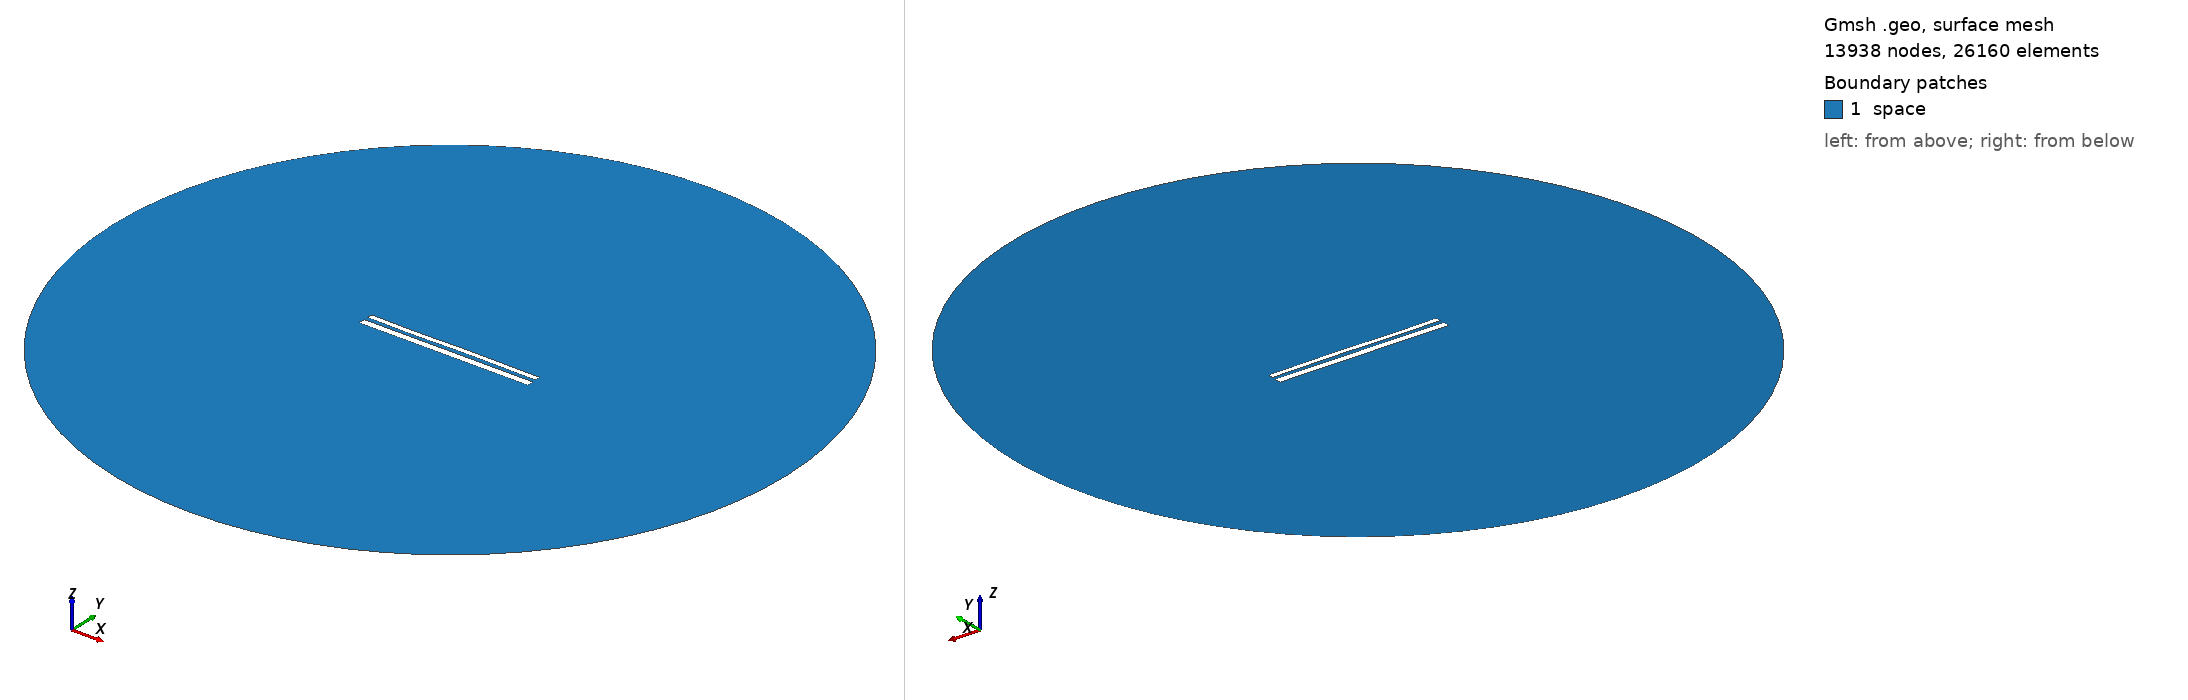

Gmsh geometry script, surface-meshed: 13938 nodes, 26160 surface elements. Boundary patches (legend numbers): 1 space. Left view from above one corner, right view from below the opposite corner. Legend entries are the model's physical surfaces. The drawing asked Gmsh for element sizes between 1% and 20% of the model's largest extent; the script's own settings can give other sizes.

=== 11427.geo (drawn) ===
//---------------------------------------
// Geometry kernel
//---------------------------------------

SetFactory("OpenCASCADE");



//---------------------------------------
// Parameters of the geometry
//---------------------------------------

// Overetch of the upper plate
overetch = 0.375;

// Distance between the plates
distance = 2.25;

// Discretization over the x axis (for the deformation)
nx = 50; 

// Length of the plate
L = 100 - overetch; 

// Number of modes
n = 4; 

// 1st mode coefficient
coeff(1) = -0.075;
beta(1) = 0.596864 * 3.1415926535 / L;

// 2nd mode coefficient
coeff(2) = 0.0;
beta(2) = 1.49418 * 3.1415926535 / L;

// 3rd mode coefficient
coeff(3) = -0.15;
beta(3) = 2.50025 * 3.1415926535 / L;

// 4th mode coefficient
coeff(4) = -0.075;
beta(4) = 3.49999 * 3.1415926535 / L;



//---------------------------------------
// Upper plate (deformed rectangle)
//---------------------------------------

// Coordiantes of the upper plate
xmin = -50;
xmax = 50 - overetch;

// Height of the upper plate
yheight = 4 - 2 * overetch;

// Indexes of the points
UpperID[] = {};
LowerID[] = {};
LeftID[] = {};
RightID[] = {};

// Point index
p = 1;

// Horizontal edges
For i In {1:nx}
    x = xmin + (i-1)*(xmax - xmin)/(nx-1);

    y_bottom = distance / 2 + overetch;
    For j In {1:n}
        C = (Cosh(beta(j)*L) + Cos(beta(j)*L)) / (Sinh(beta(j)*L) + Sin(beta(j)*L));
        y_bottom  = y_bottom + coeff(j) * (Cosh(beta(j)*(x+50)) - Cos(beta(j)*(x+50)) - C * (Sinh(beta(j)*(x+50)) - Sin(beta(j)*(x+50))));
    EndFor

    y_top = y_bottom + yheight;

    Point(p) = {x, y_top, 0, 1.0};
    UpperID[i] = p;
    p = p + 1;

    Point(p) = {x, y_bottom, 0, 1.0};
    LowerID[i] = p;
    p = p + 1;
EndFor

// Create point lists
UpperPts[] = {}; LowerPts[] = {};
For i In {1:nx}
  UpperPts[] += {UpperID[i]};
  LowerPts[] += {LowerID[i]};
EndFor

// Build splines
Spline(1) = {UpperPts[]};
Spline(2) = {LowerPts[]};
Line(3) = {LowerPts[nx-1], UpperPts[nx-1]};
Line(4) = {LowerPts[0], UpperPts[0]};

// Build the plane surface
Curve Loop(1) = {2, 3, -1, -4};
Plane Surface(1) = {1};



//---------------------------------------
// Lower plate (rectangle)
//---------------------------------------

// Vertices
Point(1001) = {-50, -1, 0, 1.0};
Point(1002) = { 50, -1, 0, 1.0};
Point(1003) = { 50,  -5, 0, 1.0};
Point(1004) = {-50,  -5, 0, 1.0};

// Edges
Line(5) = {1001, 1002};
Line(6) = {1002, 1003};
Line(7) = {1003, 1004};
Line(8) = {1004, 1001};

// Plane surface
Line Loop(2) = {5, 6, 7, 8};
Plane Surface(2) = {2}; 



//---------------------------------------
// Outer (fictious) boundary
//---------------------------------------

// Points
Point(1005) = {0, 0, 0};       // Center
Point(1006) = {200, 0, 0};     // Start point
Point(1007) = {0, 200, 0};     // 90 degrees
Point(1008) = {-200, 0, 0};    // 180 degrees
Point(1009) = {0, -200, 0};    // 270 degrees

// Circle arcs (each needs start, center, end)
Circle(9) = {1006, 1005, 1007};
Circle(10) = {1007, 1005, 1008};
Circle(11) = {1008, 1005, 1009};
Circle(12) = {1009, 1005, 1006};

// Plane surface for the entire domain
Curve Loop(3) = {9, 10, 11, 12};
Surface(3) = {3};

// Subtract the plates from the whole domain to obtain the actual domain where we want to solve the equations
BooleanDifference{ Surface{3}; Delete; }{ Surface{1}; Surface{2}; Delete; }




//---------------------------------------
// Transfinite Lines/Curves
//---------------------------------------

// Set the number of points on the boundaries
r = 7;

// Plates
Transfinite Curve {1, 2} = 50*r Using Progression 1;
Transfinite Curve {3, 4} = 2*r Using Progression 1;
Transfinite Line {5, 7} = 50*r Using Progression 1;
Transfinite Line {6, 8} = 2*r Using Progression 1;

// Outer boundary
Transfinite Line {9, 10, 11, 12} = 20 Using Progression 1;



//---------------------------------------
// Physical groups
//---------------------------------------                

// Physical curves (boundaries)
Physical Line("force_segment", 10) = {2};
Physical Line("upper_plate", 11) = {1, 3, 4};
Physical Line("lower_plate", 12) = {5, 6, 7, 8};
Physical Line("boundary", 20) = {9, 10, 11, 12};

// Physical Surfaces
Physical Surface("space", 30) = {3};



//---------------------------------------
// 6. Generate the Mesh
//---------------------------------------

// 2D mesh generation
Mesh 2;
